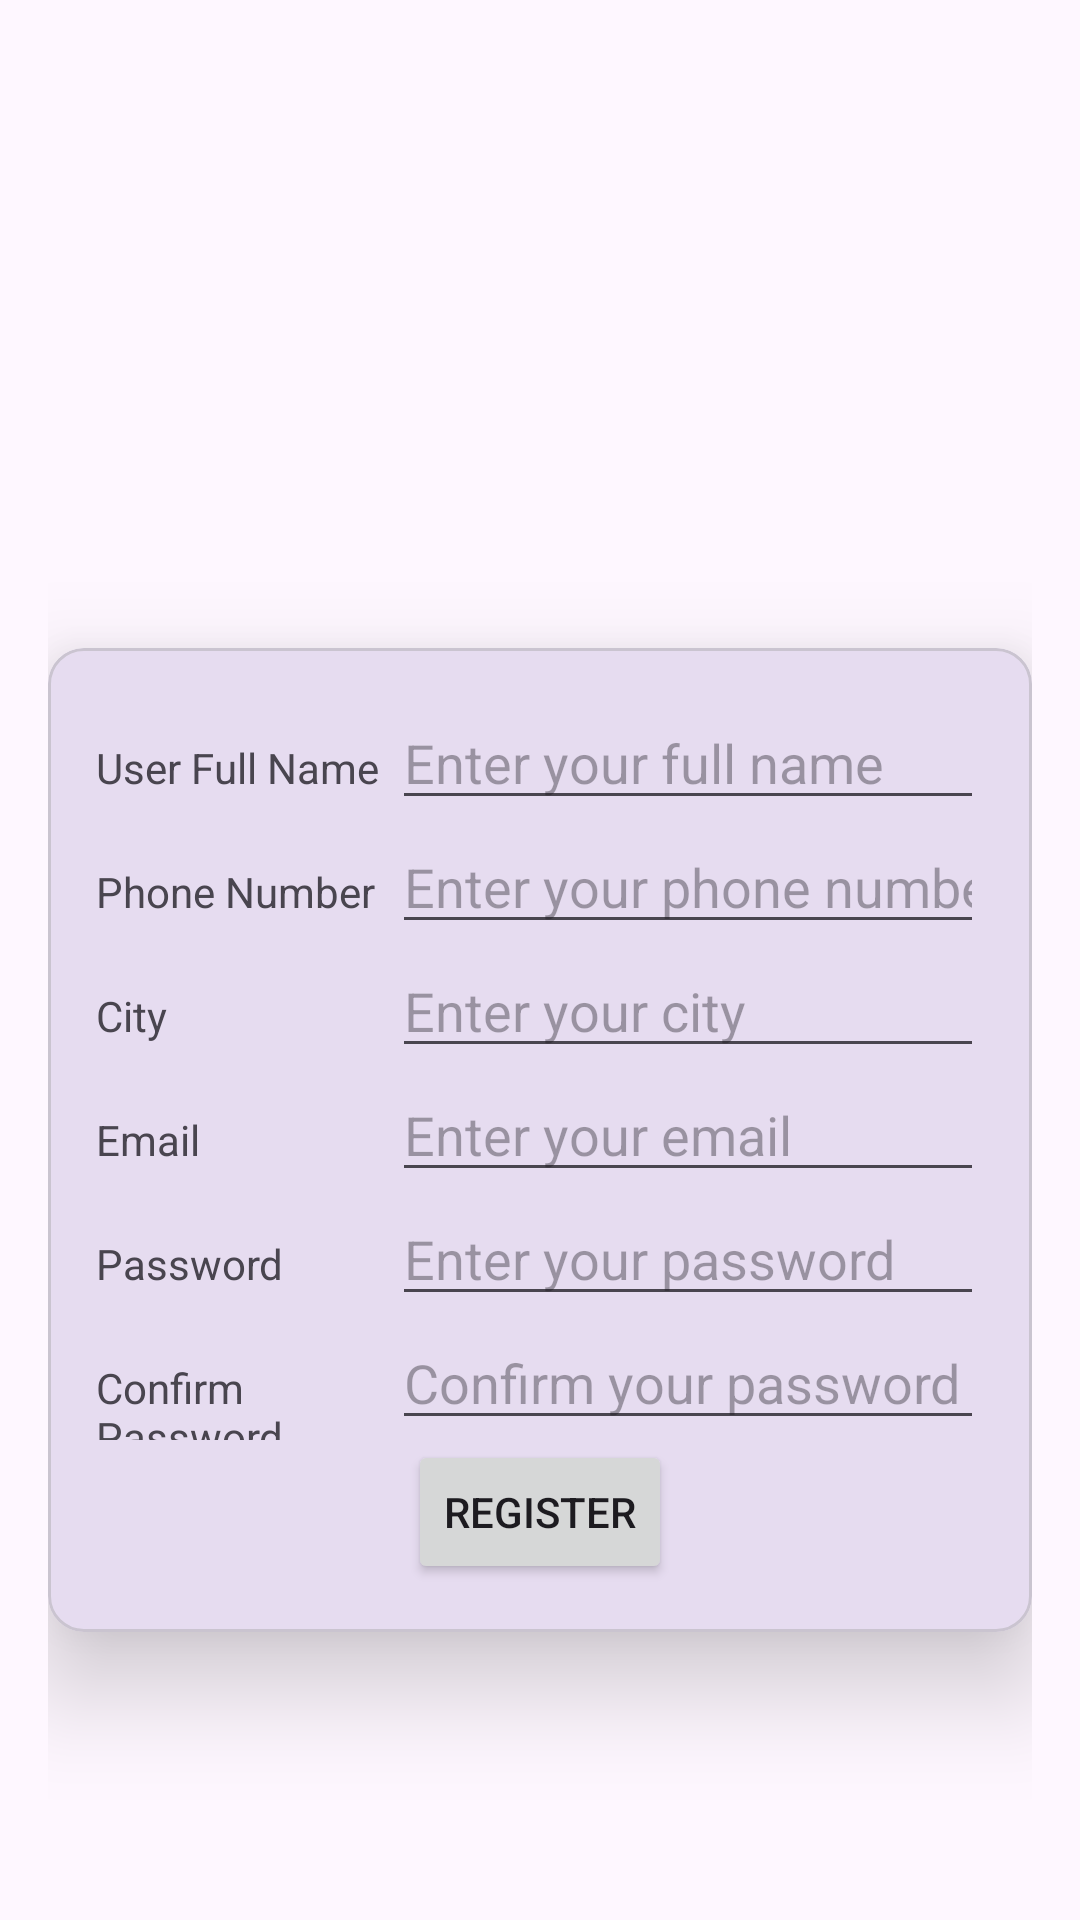

Write the Android layout XML for this screen, with the resource values it uses.
<!-- AndroidManifest.xml: application theme Theme.MAD_Practical4_21012011052 -->
<!-- res/layout/activity_registration.xml -->
<?xml version="1.0" encoding="utf-8"?>
<LinearLayout xmlns:android="http://schemas.android.com/apk/res/android"
    xmlns:app="http://schemas.android.com/apk/res-auto"
    xmlns:tools="http://schemas.android.com/tools"
    android:layout_width="match_parent"
    android:layout_height="match_parent"
    android:orientation="vertical"
    android:padding="16dp"
    tools:context=".RegistrationActivity">

    <ImageView
        android:id="@+id/imageView"
        android:layout_width="match_parent"
        android:layout_height="200dp"
        app:layout_constraintStart_toEndOf="parent"
        app:layout_constraintTop_toTopOf="parent"
        app:srcCompat="@drawable/guni_pink_logo" />

    <com.google.android.material.card.MaterialCardView
        android:layout_width="match_parent"
        android:layout_height="wrap_content"
        app:cardElevation="20dp"
        android:layout_gravity="center">

        <LinearLayout
            android:layout_width="match_parent"
            android:layout_height="wrap_content"
            android:orientation="vertical"
            android:padding="16dp">

            
            <LinearLayout
                android:layout_width="match_parent"
                android:layout_height="wrap_content"
                android:orientation="horizontal">

                <TextView
                    android:layout_width="0dp"
                    android:layout_height="wrap_content"
                    android:layout_weight="1"
                    android:text="User Full Name"/>

                <EditText
                    android:id="@+id/editTextFullName"
                    android:layout_width="0dp"
                    android:layout_height="wrap_content"
                    android:layout_weight="2"
                    android:hint="Enter your full name"/>
            </LinearLayout>

            
            <LinearLayout
                android:layout_width="match_parent"
                android:layout_height="wrap_content"
                android:orientation="horizontal">

                <TextView
                    android:layout_width="0dp"
                    android:layout_height="wrap_content"
                    android:layout_weight="1"
                    android:text="Phone Number"/>

                <EditText
                    android:id="@+id/editTextPhoneNumber"
                    android:layout_width="0dp"
                    android:layout_height="wrap_content"
                    android:layout_weight="2"
                    android:hint="Enter your phone number"
                    android:inputType="phone"/>
            </LinearLayout>

            
            <LinearLayout
                android:layout_width="match_parent"
                android:layout_height="wrap_content"
                android:orientation="horizontal">

                <TextView
                    android:layout_width="0dp"
                    android:layout_height="wrap_content"
                    android:layout_weight="1"
                    android:text="City"/>

                <EditText
                    android:id="@+id/editTextCity"
                    android:layout_width="0dp"
                    android:layout_height="wrap_content"
                    android:layout_weight="2"
                    android:hint="Enter your city"/>
            </LinearLayout>

            
            <LinearLayout
                android:layout_width="match_parent"
                android:layout_height="wrap_content"
                android:orientation="horizontal">

                <TextView
                    android:layout_width="0dp"
                    android:layout_height="wrap_content"
                    android:layout_weight="1"
                    android:text="Email"/>

                <EditText
                    android:id="@+id/editTextEmail"
                    android:layout_width="0dp"
                    android:layout_height="wrap_content"
                    android:layout_weight="2"
                    android:hint="Enter your email"
                    android:inputType="textEmailAddress"/>
            </LinearLayout>

            
            <LinearLayout
                android:layout_width="match_parent"
                android:layout_height="wrap_content"
                android:orientation="horizontal">

                <TextView
                    android:layout_width="0dp"
                    android:layout_height="wrap_content"
                    android:layout_weight="1"
                    android:text="Password"/>

                <EditText
                    android:id="@+id/editTextPassword"
                    android:layout_width="0dp"
                    android:layout_height="wrap_content"
                    android:layout_weight="2"
                    android:hint="Enter your password"
                    android:inputType="textPassword"/>
            </LinearLayout>

            
            <LinearLayout
                android:layout_width="match_parent"
                android:layout_height="wrap_content"
                android:orientation="horizontal">

                <TextView
                    android:layout_width="0dp"
                    android:layout_height="wrap_content"
                    android:layout_weight="1"
                    android:text="Confirm Password"/>

                <EditText
                    android:id="@+id/editTextConfirmPassword"
                    android:layout_width="0dp"
                    android:layout_height="wrap_content"
                    android:layout_weight="2"
                    android:hint="Confirm your password"
                    android:inputType="textPassword"/>
            </LinearLayout>

            
            <Button
                android:layout_width="wrap_content"
                android:layout_height="wrap_content"
                android:layout_gravity="center"
                android:text="Register"/>

        </LinearLayout>
    </com.google.android.material.card.MaterialCardView>
</LinearLayout>
<!-- resources referenced by this layout -->
<resources>
  <style name="Theme.MAD_Practical4_21012011052" parent="Base.Theme.MAD_Practical4_21012011052" />
  <style name="Base.Theme.MAD_Practical4_21012011052" parent="Theme.Material3.DayNight.NoActionBar">
          
          
      </style>
</resources>
